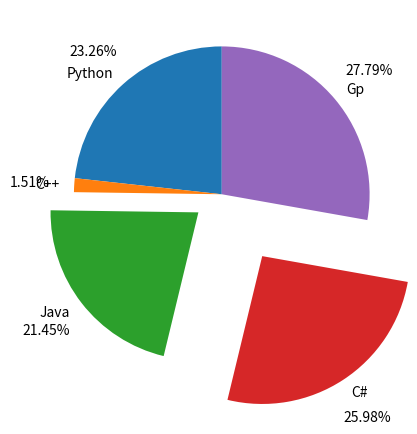

Python code for this plot:
import numpy as np
import matplotlib.pyplot as plt
import random




# we ask what programming language u use and what programming language is ur favourite, you can only choose 1 fav 
langs = ["Python", "C++", "Java", "C#", "Gp" ]
votes = []

explodes = [0, 0, 0.2, 0.5, 0] # distance to the pie center

# generating random numbers
for x in range (5):
    y = round(random.random() * 100)
    votes.append(y)
    x += 1


# creating a pie plot
# explode makes the plot separate
# autopct show the procent of the votes
# pctdistance is the distance of procentage from pie center
# startangle = chooses where the plot starts. this starts at 90 degree, counter clockwise
plt.pie(votes, labels=langs, explode=explodes, autopct="%.2f%%", pctdistance=1.3, startangle=90)
plt.show()